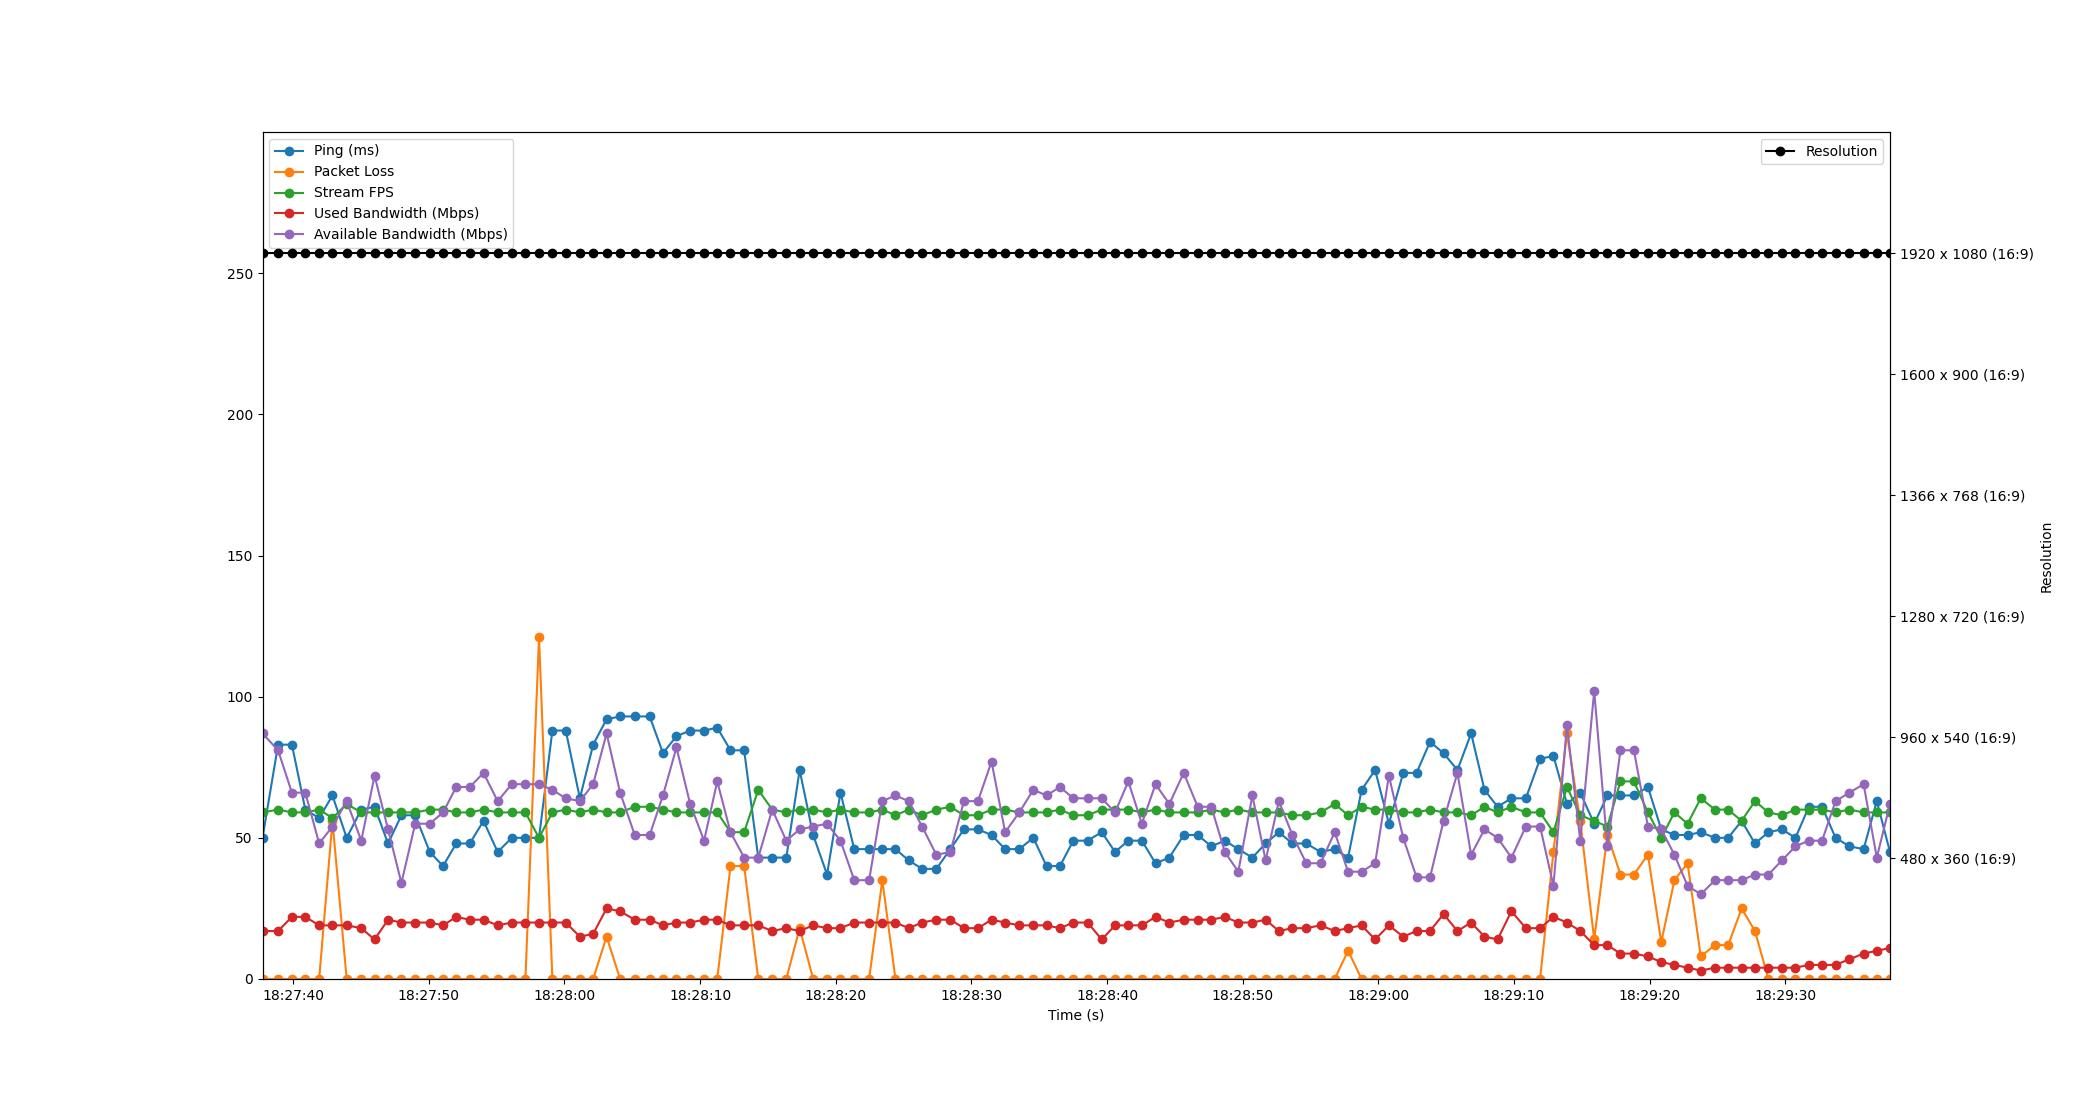

The data file committed next to this chart (first rows):
Time, Timestamp, Ping, Packet Loss, Stream FPS, Used Bandwidth, Resolution, Available Bandwidth
2.384185791015625e-06, 2023-07-19 18:27:37.741230, 50, 0, 59, 17, 1920 x 1080 (16:9), 87
1.151, 2023-07-19 18:27:38.892041, 83, 0, 60, 17, 1920 x 1080 (16:9), 81
2.167, 2023-07-19 18:27:39.908652, 83, 0, 59, 22, 1920 x 1080 (16:9), 66
3.157, 2023-07-19 18:27:40.897929, 60, 0, 59, 22, 1920 x 1080 (16:9), 66
4.177, 2023-07-19 18:27:41.918101, 57, 0, 60, 19, 1920 x 1080 (16:9), 48
5.157, 2023-07-19 18:27:42.898007, 65, 56, 57, 19, 1920 x 1080 (16:9), 54
6.205, 2023-07-19 18:27:43.945902, 50, 0, 62, 19, 1920 x 1080 (16:9), 63
7.282, 2023-07-19 18:27:45.023509, 60, 0, 59, 18, 1920 x 1080 (16:9), 49
8.261, 2023-07-19 18:27:46.002231, 61, 0, 59, 14, 1920 x 1080 (16:9), 72
9.256, 2023-07-19 18:27:46.996966, 48, 0, 59, 21, 1920 x 1080 (16:9), 53
10.24, 2023-07-19 18:27:47.981823, 58, 0, 59, 20, 1920 x 1080 (16:9), 34
11.26, 2023-07-19 18:27:48.998102, 58, 0, 59, 20, 1920 x 1080 (16:9), 55
12.33, 2023-07-19 18:27:50.073674, 45, 0, 60, 20, 1920 x 1080 (16:9), 55
13.31, 2023-07-19 18:27:51.050512, 40, 0, 60, 19, 1920 x 1080 (16:9), 59
14.28, 2023-07-19 18:27:52.024303, 48, 0, 59, 22, 1920 x 1080 (16:9), 68
15.28, 2023-07-19 18:27:53.021683, 48, 0, 59, 21, 1920 x 1080 (16:9), 68
16.29, 2023-07-19 18:27:54.034481, 56, 0, 60, 21, 1920 x 1080 (16:9), 73
17.34, 2023-07-19 18:27:55.076320, 45, 0, 59, 19, 1920 x 1080 (16:9), 63
18.37, 2023-07-19 18:27:56.116067, 50, 0, 59, 20, 1920 x 1080 (16:9), 69
19.38, 2023-07-19 18:27:57.122536, 50, 0, 59, 20, 1920 x 1080 (16:9), 69
20.38, 2023-07-19 18:27:58.125356, 50, 121, 50, 20, 1920 x 1080 (16:9), 69
21.37, 2023-07-19 18:27:59.110169, 88, 0, 59, 20, 1920 x 1080 (16:9), 67
22.36, 2023-07-19 18:28:00.097776, 88, 0, 60, 20, 1920 x 1080 (16:9), 64
23.4, 2023-07-19 18:28:01.137994, 64, 0, 59, 15, 1920 x 1080 (16:9), 63
24.38, 2023-07-19 18:28:02.117251, 83, 0, 60, 16, 1920 x 1080 (16:9), 69
25.36, 2023-07-19 18:28:03.106184, 92, 15, 59, 25, 1920 x 1080 (16:9), 87
26.36, 2023-07-19 18:28:04.105587, 93, 0, 59, 24, 1920 x 1080 (16:9), 66
27.44, 2023-07-19 18:28:05.183587, 93, 0, 61, 21, 1920 x 1080 (16:9), 51
28.54, 2023-07-19 18:28:06.284873, 93, 0, 61, 21, 1920 x 1080 (16:9), 51
29.52, 2023-07-19 18:28:07.263386, 80, 0, 60, 19, 1920 x 1080 (16:9), 65
30.52, 2023-07-19 18:28:08.257661, 86, 0, 59, 20, 1920 x 1080 (16:9), 82
31.53, 2023-07-19 18:28:09.266545, 88, 0, 59, 20, 1920 x 1080 (16:9), 62
32.55, 2023-07-19 18:28:10.294513, 88, 0, 59, 21, 1920 x 1080 (16:9), 49
33.52, 2023-07-19 18:28:11.265250, 89, 0, 59, 21, 1920 x 1080 (16:9), 70
34.5, 2023-07-19 18:28:12.241321, 81, 40, 52, 19, 1920 x 1080 (16:9), 52
35.51, 2023-07-19 18:28:13.246728, 81, 40, 52, 19, 1920 x 1080 (16:9), 43
36.55, 2023-07-19 18:28:14.287887, 43, 0, 67, 19, 1920 x 1080 (16:9), 43
37.58, 2023-07-19 18:28:15.317491, 43, 0, 60, 17, 1920 x 1080 (16:9), 60
38.61, 2023-07-19 18:28:16.355890, 43, 0, 59, 18, 1920 x 1080 (16:9), 49
39.6, 2023-07-19 18:28:17.338561, 74, 18, 60, 17, 1920 x 1080 (16:9), 53
40.59, 2023-07-19 18:28:18.335596, 51, 0, 60, 19, 1920 x 1080 (16:9), 54
41.62, 2023-07-19 18:28:19.358479, 37, 0, 59, 18, 1920 x 1080 (16:9), 55
42.61, 2023-07-19 18:28:20.350547, 66, 0, 60, 18, 1920 x 1080 (16:9), 49
43.62, 2023-07-19 18:28:21.364478, 46, 0, 59, 20, 1920 x 1080 (16:9), 35
44.72, 2023-07-19 18:28:22.459387, 46, 0, 59, 20, 1920 x 1080 (16:9), 35
45.69, 2023-07-19 18:28:23.433281, 46, 35, 60, 20, 1920 x 1080 (16:9), 63
46.66, 2023-07-19 18:28:24.402314, 46, 0, 58, 20, 1920 x 1080 (16:9), 65
47.64, 2023-07-19 18:28:25.382501, 42, 0, 60, 18, 1920 x 1080 (16:9), 63
48.63, 2023-07-19 18:28:26.368060, 39, 0, 58, 20, 1920 x 1080 (16:9), 54
49.68, 2023-07-19 18:28:27.416277, 39, 0, 60, 21, 1920 x 1080 (16:9), 44
50.71, 2023-07-19 18:28:28.450539, 46, 0, 61, 21, 1920 x 1080 (16:9), 45
51.71, 2023-07-19 18:28:29.450121, 53, 0, 58, 18, 1920 x 1080 (16:9), 63
52.74, 2023-07-19 18:28:30.484155, 53, 0, 58, 18, 1920 x 1080 (16:9), 63
53.74, 2023-07-19 18:28:31.484734, 51, 0, 60, 21, 1920 x 1080 (16:9), 77
54.75, 2023-07-19 18:28:32.487685, 46, 0, 60, 20, 1920 x 1080 (16:9), 52
55.79, 2023-07-19 18:28:33.530509, 46, 0, 59, 19, 1920 x 1080 (16:9), 59
56.82, 2023-07-19 18:28:34.562535, 50, 0, 59, 19, 1920 x 1080 (16:9), 67
57.8, 2023-07-19 18:28:35.542521, 40, 0, 59, 19, 1920 x 1080 (16:9), 65
58.79, 2023-07-19 18:28:36.527488, 40, 0, 60, 18, 1920 x 1080 (16:9), 68
59.77, 2023-07-19 18:28:37.514086, 49, 0, 58, 20, 1920 x 1080 (16:9), 64
... 60 more rows
